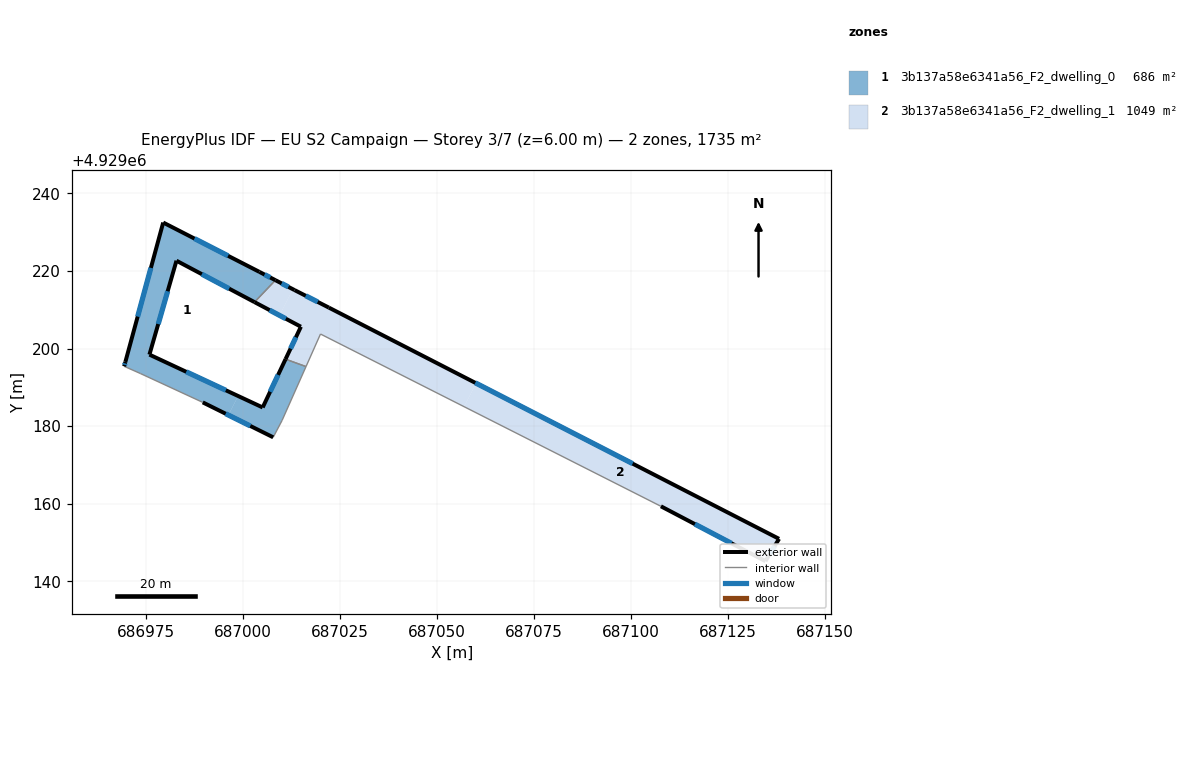
=== STOREY PLAN SPEC (per zone: floor XY polygon, exterior-wall plan segments, windows/doors) ===
zone 1: 3b137a58e6341a56_F2_dwelling_0  (685.8 m²)
  floor: (687016.27, 4929195.36) (687010.10, 4929181.49) (687007.81, 4929177.13) (686996.26, 4929182.86) (686998.78, 4929187.78) (687005.10, 4929184.83) (687010.99, 4929197.27)
  floor: (687004.24, 4929219.77) (687008.39, 4929217.62) (687002.99, 4929211.97) (686982.88, 4929222.64) (686975.91, 4929198.45) (686998.78, 4929187.78) (686996.26, 4929182.86) (686989.66, 4929186.13) (686973.56, 4929193.58) (686969.41, 4929195.42) (686969.71, 4929196.57) (686979.46, 4929232.48)
  exterior wall: (686982.88, 4929222.64) – (687002.99, 4929211.97)  [22.8 m]
    window: (686989.42, 4929219.17) – (686996.45, 4929215.44)  [8.3 m²]
  exterior wall: (686975.91, 4929198.45) – (686982.88, 4929222.64)  [25.2 m]
    window: (686978.18, 4929206.31) – (686980.61, 4929214.77)  [9.2 m²]
  exterior wall: (687005.10, 4929184.83) – (686975.91, 4929198.45)  [32.2 m]
    window: (686995.61, 4929189.25) – (686985.40, 4929194.02)  [11.8 m²]
  exterior wall: (687010.99, 4929197.27) – (687005.10, 4929184.83)  [13.8 m]
    window: (687009.08, 4929193.22) – (687007.02, 4929188.87)  [5.0 m²]
  exterior wall: (686989.66, 4929186.13) – (687007.81, 4929177.13)  [20.3 m]
    window: (686995.56, 4929183.21) – (687001.91, 4929180.06)  [7.4 m²]
  exterior wall: (686969.71, 4929196.57) – (686969.41, 4929195.42)  [1.2 m]
    window: (686969.61, 4929196.19) – (686969.51, 4929195.80)  [0.4 m²]
  exterior wall: (686979.46, 4929232.48) – (686969.71, 4929196.57)  [37.2 m]
    window: (686976.29, 4929220.80) – (686972.88, 4929208.25)  [13.6 m²]
  exterior wall: (687004.24, 4929219.77) – (686979.46, 4929232.48)  [27.8 m]
    window: (686996.18, 4929223.91) – (686987.52, 4929228.35)  [10.2 m²]
  exterior wall: (687008.39, 4929217.62) – (687004.24, 4929219.77)  [4.7 m]
    window: (687007.04, 4929218.32) – (687005.59, 4929219.07)  [1.7 m²]
  interior walls: 6
zone 2: 3b137a58e6341a56_F2_dwelling_1  (1049.2 m²)
  floor: (687138.19, 4929150.96) (687134.68, 4929145.21) (687107.74, 4929159.35) (687057.01, 4929185.03) (687060.11, 4929191.07)
  floor: (687060.11, 4929191.07) (687057.01, 4929185.03) (687020.00, 4929203.75) (687016.27, 4929195.36) (687010.99, 4929197.27) (687014.95, 4929205.63) (687009.44, 4929208.56) (687012.89, 4929215.29) (687013.32, 4929215.07) (687022.15, 4929210.56)
  floor: (687012.89, 4929215.29) (687009.44, 4929208.56) (687002.99, 4929211.97) (687008.39, 4929217.62)
  exterior wall: (687107.74, 4929159.35) – (687134.68, 4929145.21)  [30.4 m]
    window: (687116.50, 4929154.75) – (687125.92, 4929149.81)  [11.2 m²]
  exterior wall: (687014.95, 4929205.63) – (687010.99, 4929197.27)  [9.3 m]
    window: (687013.66, 4929202.91) – (687012.28, 4929199.99)  [3.4 m²]
  exterior wall: (687002.99, 4929211.97) – (687014.95, 4929205.63)  [13.5 m]
    window: (687006.88, 4929209.91) – (687011.06, 4929207.70)  [5.0 m²]
  exterior wall: (687013.32, 4929215.07) – (687008.39, 4929217.62)  [5.5 m]
    window: (687011.72, 4929215.90) – (687010.00, 4929216.79)  [2.0 m²]
  exterior wall: (687022.15, 4929210.56) – (687013.32, 4929215.07)  [9.9 m]
    window: (687019.28, 4929212.03) – (687016.19, 4929213.61)  [3.6 m²]
  exterior wall: (687138.19, 4929150.96) – (687022.15, 4929210.56)  [130.4 m]
    window: (687100.45, 4929170.35) – (687059.89, 4929191.18)  [47.8 m²]
  exterior wall: (687134.68, 4929145.21) – (687138.19, 4929150.96)  [6.7 m]
    window: (687135.82, 4929147.08) – (687137.05, 4929149.09)  [2.5 m²]
  interior walls: 4

=== DERIVED (storey summary) ===
Building: EU S2 Campaign
Storey: 3 of 7  (floor level z = 6.00 m)
Storey gross floor area: 1735.0 m²
Zones on this storey: 2
  - 3b137a58e6341a56_F2_dwelling_0: floor 685.8 m²; exterior wall 185.1 m (555.3 m²); 9 window(s) 67.9 m²; WWR 12.2%
  - 3b137a58e6341a56_F2_dwelling_1: floor 1049.2 m²; exterior wall 205.9 m (617.6 m²); 7 window(s) 75.5 m²; WWR 12.2%
Zone adjacency (shared interzone walls):
  - 3b137a58e6341a56_F2_dwelling_0 ↔ 3b137a58e6341a56_F2_dwelling_1